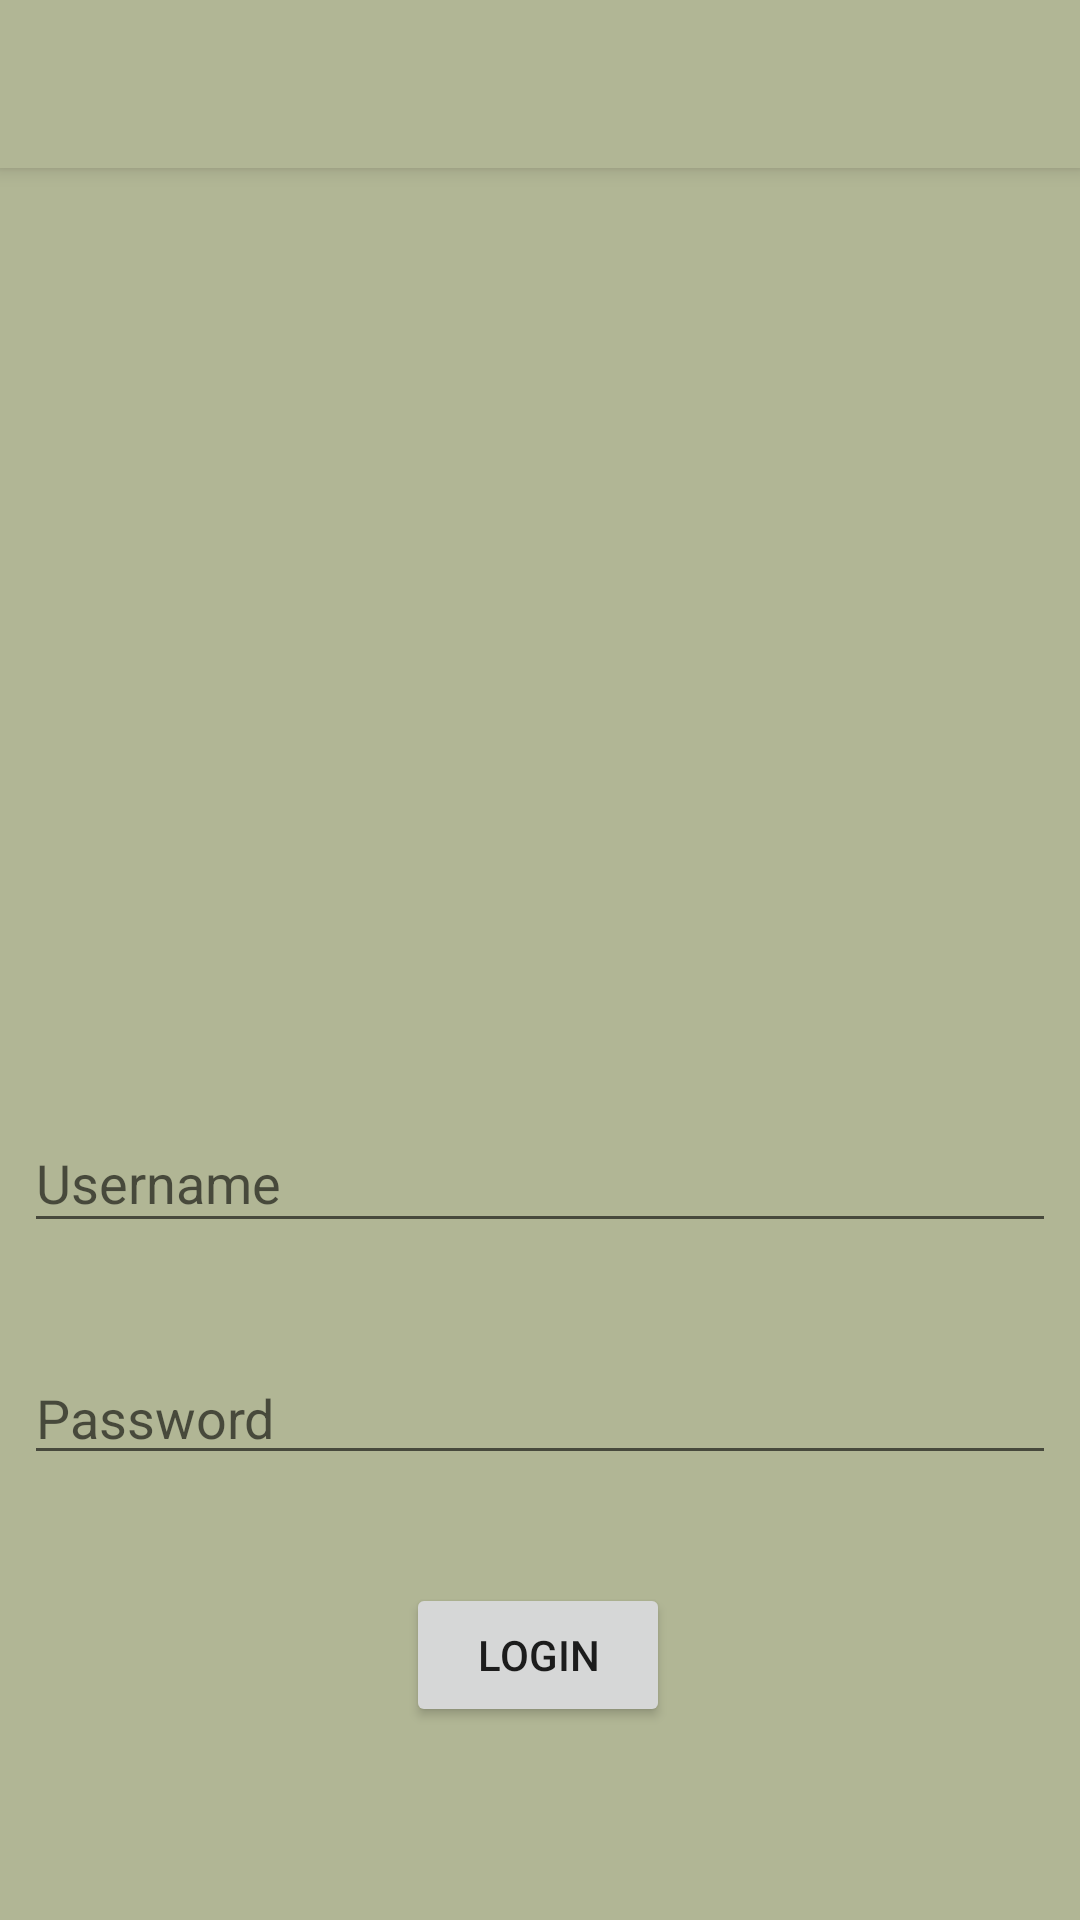

Write the Android layout XML for this screen, with the resource values it uses.
<!-- AndroidManifest.xml: activity theme AppTheme.NoActionBar -->
<!-- res/layout/activity_main.xml -->
<?xml version="1.0" encoding="utf-8"?>
<android.support.design.widget.CoordinatorLayout xmlns:android="http://schemas.android.com/apk/res/android"
    xmlns:app="http://schemas.android.com/apk/res-auto"
    xmlns:tools="http://schemas.android.com/tools"
    android:layout_width="match_parent"
    android:layout_height="match_parent"
    tools:context=".MainActivity">

    <android.support.design.widget.AppBarLayout
        android:layout_width="match_parent"
        android:layout_height="wrap_content"
        android:theme="@style/AppTheme.AppBarOverlay">

        <include
            android:id="@+id/toolbar"
            layout="@layout/toolbar_main" />

    </android.support.design.widget.AppBarLayout>

    <include layout="@layout/content_main" />

</android.support.design.widget.CoordinatorLayout>
<!-- res/layout/toolbar_main.xml (included above) -->
<?xml version="1.0" encoding="utf-8"?>
<android.support.v7.widget.Toolbar
    xmlns:android="http://schemas.android.com/apk/res/android"
    android:layout_width="match_parent"
    android:layout_height="?attr/actionBarSize"
    android:background="?attr/colorPrimary"
    android:theme="@style/ThemeOverlay.AppCompat.Dark.ActionBar"
    android:id="@+id/drawer_layout"
    />
<!-- res/layout/content_main.xml (included above) -->
<?xml version="1.0" encoding="utf-8"?>
<android.support.constraint.ConstraintLayout xmlns:android="http://schemas.android.com/apk/res/android"
    xmlns:app="http://schemas.android.com/apk/res-auto"
    xmlns:tools="http://schemas.android.com/tools"
    android:layout_width="match_parent"
    android:layout_height="match_parent"
    app:layout_behavior="@string/appbar_scrolling_view_behavior"
    tools:context="MainActivity"
    tools:showIn="@layout/activity_main"
    android:background="@color/colorPrimary">

    <EditText
        android:id="@+id/passField"
        android:layout_width="match_parent"
        android:layout_height="wrap_content"
        android:layout_marginStart="8dp"
        android:layout_marginTop="36dp"
        android:layout_marginEnd="8dp"
        android:ems="10"
        android:hint="@string/password"
        android:importantForAutofill="no"
        android:inputType="textPassword"
        app:layout_constraintEnd_toEndOf="parent"
        app:layout_constraintHorizontal_bias="0.0"
        app:layout_constraintStart_toStartOf="parent"
        app:layout_constraintTop_toBottomOf="@+id/userField" />

    <Button
        android:id="@+id/loginButton"
        android:layout_width="wrap_content"
        android:layout_height="wrap_content"
        android:layout_marginStart="8dp"
        android:layout_marginTop="36dp"
        android:layout_marginEnd="8dp"
        android:text="@string/login"
        app:layout_constraintEnd_toEndOf="parent"
        app:layout_constraintHorizontal_bias="0.498"
        app:layout_constraintStart_toStartOf="parent"
        app:layout_constraintTop_toBottomOf="@+id/passField" />
        


    <ImageView
        android:id="@+id/loginImage"
        android:layout_width="206dp"
        android:layout_height="206dp"
        android:layout_marginStart="205dp"
        android:layout_marginTop="64dp"
        android:layout_marginEnd="206dp"
        android:contentDescription="Go Green Icon"
        android:src="@drawable/go_green_icon"
        app:layout_constraintEnd_toEndOf="parent"
        app:layout_constraintStart_toStartOf="parent"
        app:layout_constraintTop_toTopOf="parent" />
    <TextView
        android:id="@+id/messageLogin"
        android:layout_width="wrap_content"
        android:layout_height="wrap_content"
        android:layout_marginStart="8dp"
        android:layout_marginTop="20dp"
        android:layout_marginEnd="8dp"
        android:textColor="@android:color/holo_red_light"
        android:visibility="invisible"
        app:layout_constraintEnd_toEndOf="parent"
        app:layout_constraintHorizontal_bias="0.498"
        app:layout_constraintStart_toStartOf="parent"
        app:layout_constraintTop_toBottomOf="@+id/loginButton" />

    <android.support.design.widget.TextInputLayout
        android:id="@+id/userField"
        android:layout_width="match_parent"
        android:layout_height="wrap_content"
        android:layout_marginStart="8dp"
        android:layout_marginTop="36dp"
        android:layout_marginEnd="8dp"
        app:layout_constraintEnd_toEndOf="parent"
        app:layout_constraintHorizontal_bias="0.0"
        app:layout_constraintStart_toStartOf="parent"
        app:layout_constraintTop_toBottomOf="@+id/loginImage">

        <android.support.design.widget.TextInputEditText
            android:id="@+id/usernameInput"
            android:layout_width="match_parent"
            android:layout_height="wrap_content"
            android:hint="@string/username" />
    </android.support.design.widget.TextInputLayout>

</android.support.constraint.ConstraintLayout>
<!-- resources referenced by this layout -->
<resources>
  <color name="colorPrimary">#B1B695</color>
  <!-- drawable go_green_icon: jpg bitmap (drawable, 156620 bytes) -->
  <string name="login">Login</string>
  <string name="password">Password</string>
  <string name="username">Username</string>
  <style name="AppTheme.AppBarOverlay" parent="ThemeOverlay.AppCompat.Dark.ActionBar" />
  <style name="AppTheme.NoActionBar">
          <item name="windowActionBar">false</item>
          <item name="windowNoTitle">true</item>
      </style>
</resources>
